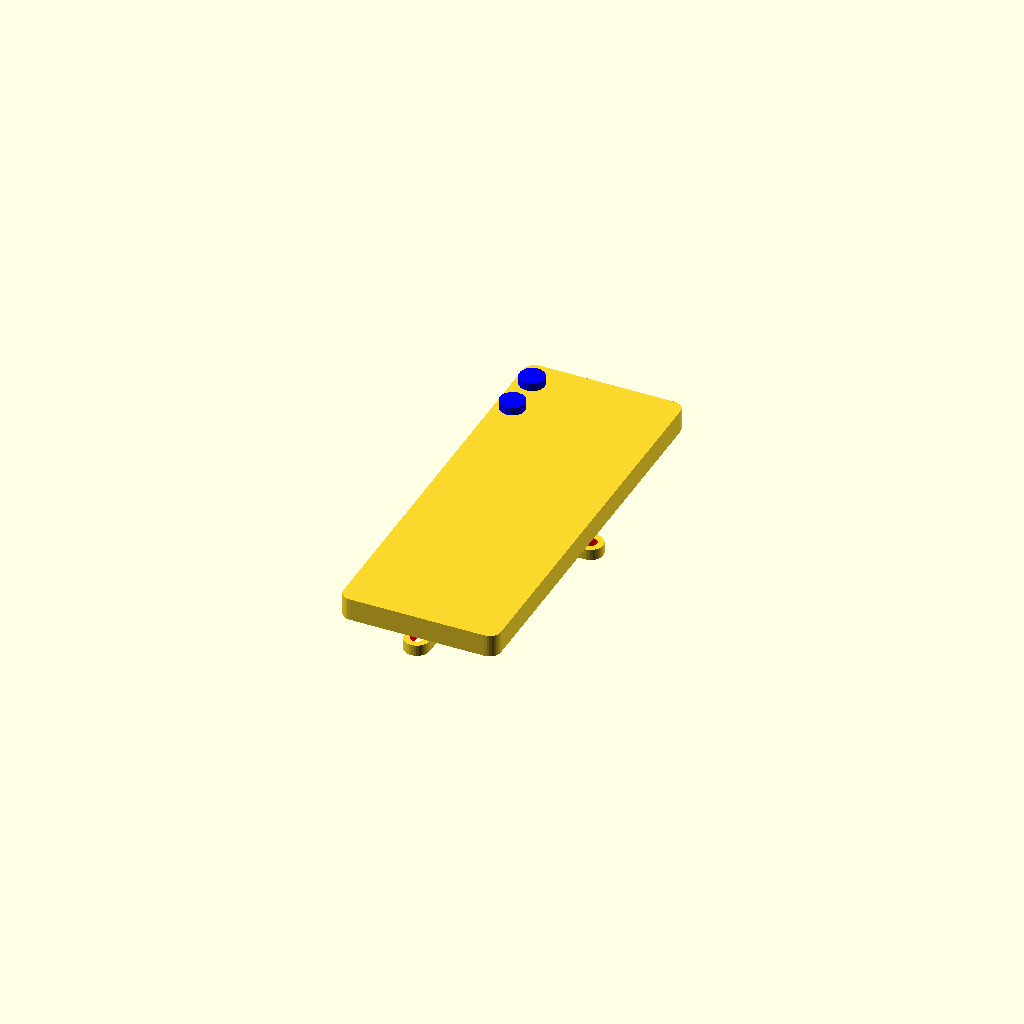
Cell 1 — every parameter at its default value.
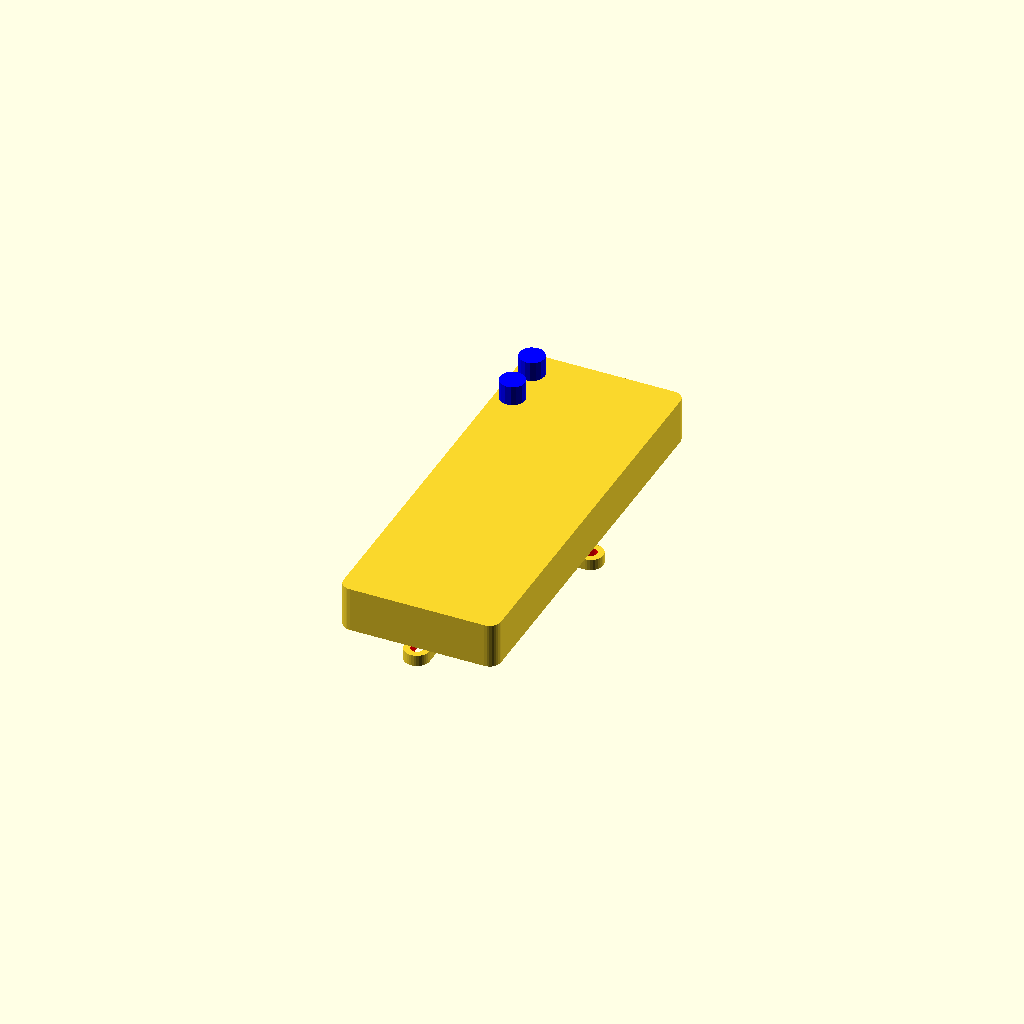
Cell 2 — thickness_phone set to 16, the other parameters unchanged.
One fixed orthographic camera (rotation 55°, 0°, 25°; colour scheme Cornfield) for every cell.
Source of the model, main.scad:
use <smartphone.scad>
use <holder.scad>

thickness_phone = 8;
thickness_holder = 4;

echo("Работа Вадима Разеева!");
smartphone();
translate([0, 0, -thickness_phone/2-thickness_holder/2])
holder_set();
Parameter table extracted from the source (name, type, default, range or options):
thickness_phone: number, default 8
thickness_holder: number, default 4
